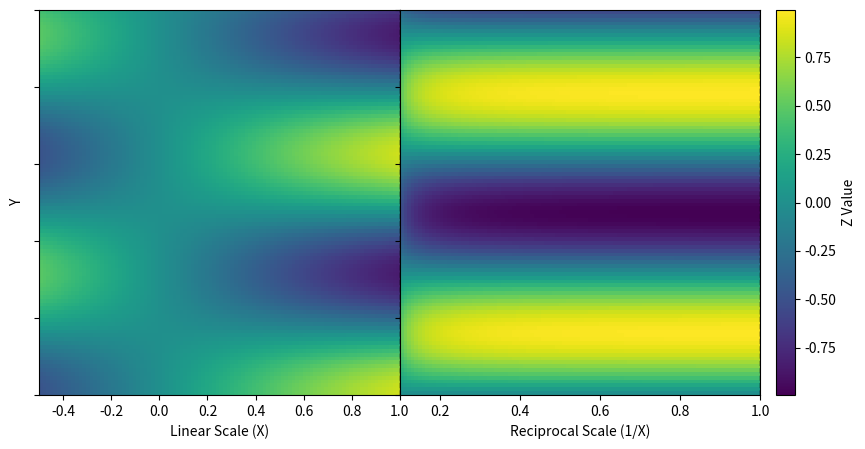

Recreate this plot in Python.
import numpy as np
import matplotlib.pyplot as plt

# Generate data
x1 = np.linspace(-0.5, 1.0, 100)  # Linear scale
x2 = np.linspace(1.0, 10, 100)    # Inverse scale (1/x)

y = np.linspace(0, 10, 100)
X1, Y = np.meshgrid(x1, y)
X2, _ = np.meshgrid(x2, y)

Z1 = np.sin(X1) * np.cos(Y)
Z2 = np.cos(1 / X2) * np.sin(Y)  # Applying inverse scale

# Create figure with two subplots that share the y-axis
fig, (ax1, ax2) = plt.subplots(1, 2, figsize=(10, 5), sharey=True, gridspec_kw={'wspace': 0})

# Define global color limits
vmin, vmax = min(Z1.min(), Z2.min()), max(Z1.max(), Z2.max())

# First plot (linear scale)
im1 = ax1.imshow(Z1, extent=[x1.min(), x1.max(), y.min(), y.max()], 
                 origin='lower', aspect='auto', cmap='viridis', vmin=vmin, vmax=vmax)
ax1.set_xlabel("Linear Scale (X)")
ax1.set_ylabel("Y")
ax1.set_xlim(x1.min(), x1.max())

# Second plot (1/x scale)
im2 = ax2.imshow(Z2, extent=[1/x2.max(), 1/x2.min(), y.min(), y.max()], 
                 origin='lower', aspect='auto', cmap='viridis', vmin=vmin, vmax=vmax)
ax2.set_xlabel("Reciprocal Scale (1/X)")
ax2.set_xlim(1/x2.max(), 1/x2.min())  # Flip axis to match continuity

# Remove extra space between subplots
ax2.set_yticklabels([])  

# Add a single colorbar
cbar = fig.colorbar(im1, ax=[ax1, ax2], orientation='vertical', fraction=0.05, pad=0.02)
cbar.set_label("Z Value")

# Add a vertical split line at x=1 for clarity
ax1.axvline(x=1.0, color="black", linestyle="--", lw=1)
ax2.axvline(x=1.0, color="black", linestyle="--", lw=1)

plt.show()

